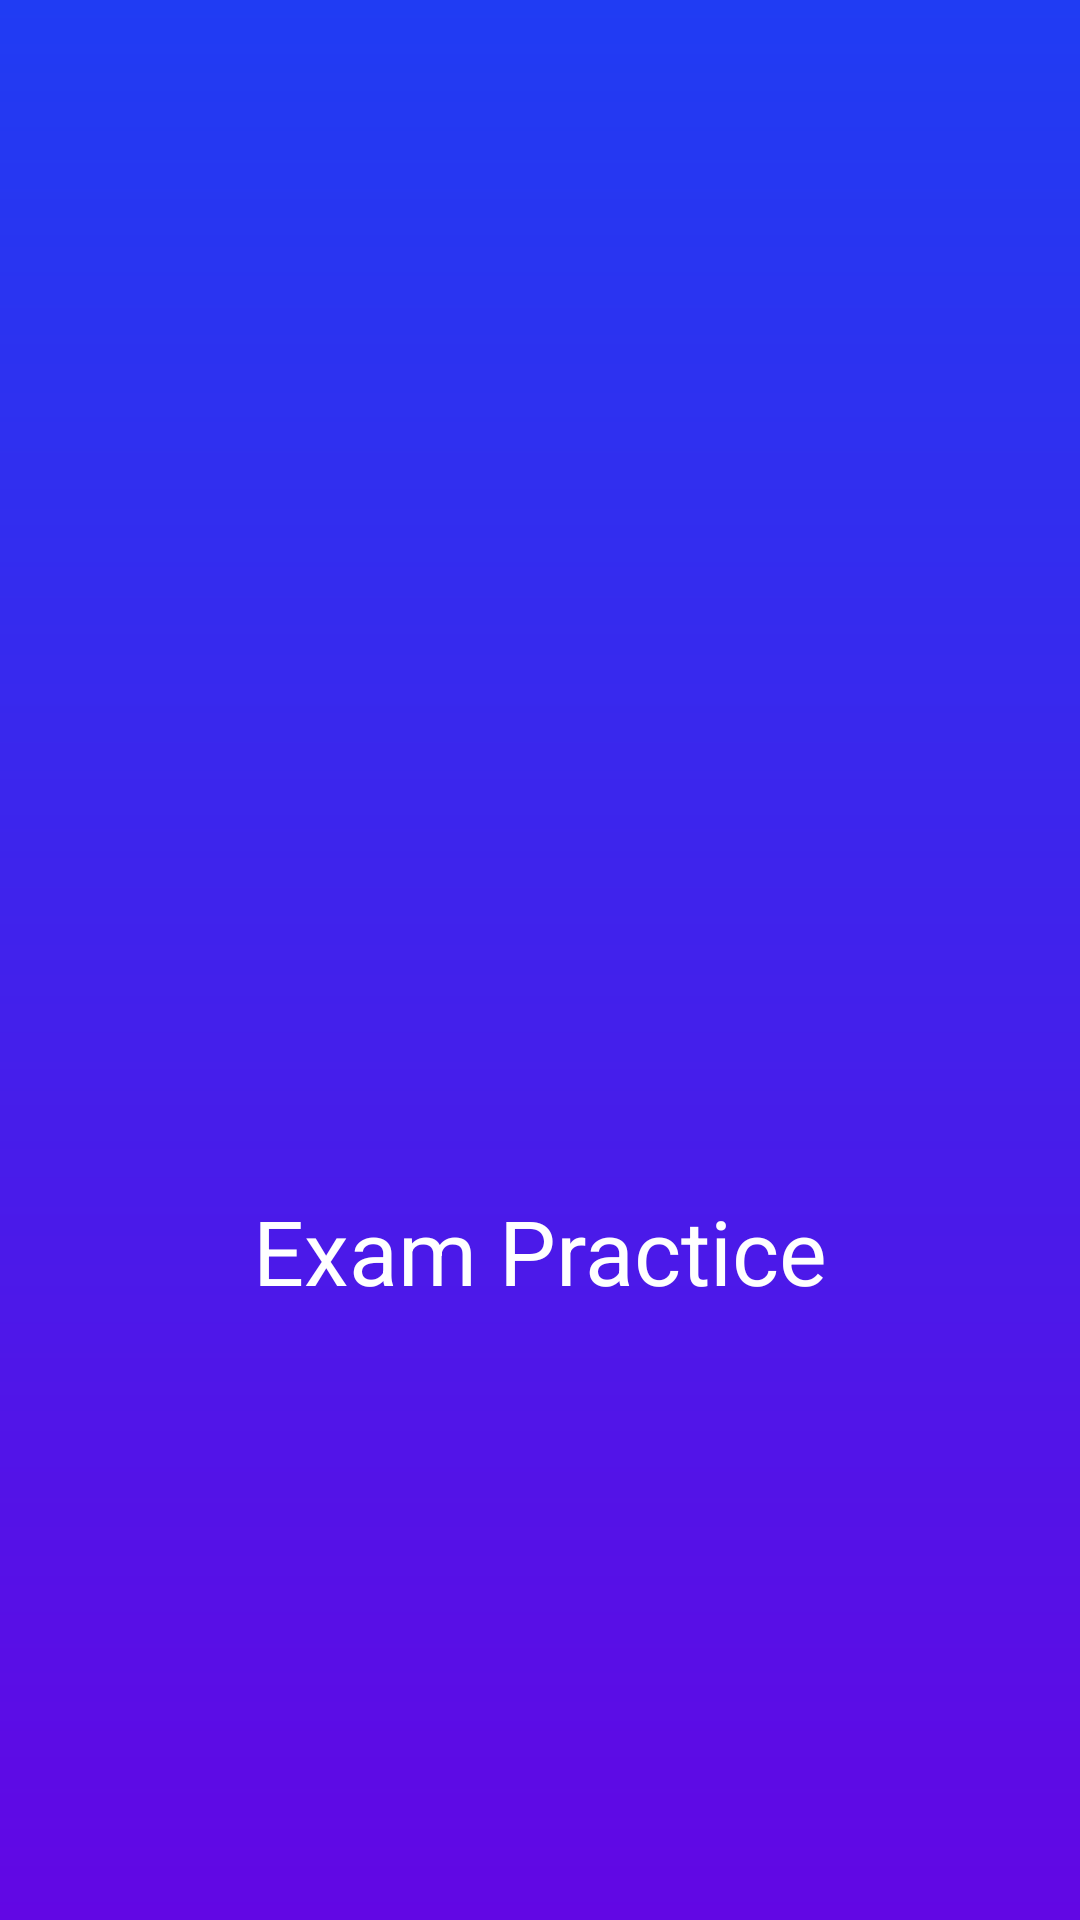

Here is an Android app screen rendered from its layout file. Give the layout XML and the strings, colors and styles it references.
<!-- AndroidManifest.xml: application theme Theme.Exam -->
<!-- res/layout/activity_splash.xml -->
<?xml version="1.0" encoding="utf-8"?>
<androidx.constraintlayout.widget.ConstraintLayout xmlns:android="http://schemas.android.com/apk/res/android"
    xmlns:app="http://schemas.android.com/apk/res-auto"
    xmlns:tools="http://schemas.android.com/tools"
    android:layout_width="match_parent"
    android:layout_height="match_parent"
    android:background="@drawable/gredient_baground"
    tools:context=".Splash_Activity">

    <ImageView
        android:id="@+id/imageView2"
        android:layout_width="120dp"
        android:layout_height="120dp"
        app:layout_constraintBottom_toBottomOf="parent"
        app:layout_constraintEnd_toEndOf="parent"
        app:layout_constraintStart_toStartOf="parent"
        app:layout_constraintTop_toTopOf="parent"
        app:layout_constraintVertical_bias="0.409"
        app:srcCompat="@drawable/score"
        tools:ignore="ContentDescription" />

    <TextView
        android:id="@+id/app_name"
        android:layout_width="match_parent"
        android:layout_height="wrap_content"
        android:layout_marginStart="16dp"
        android:layout_marginTop="64dp"
        android:layout_marginEnd="16dp"
        android:gravity="center"
        android:text="@string/exam_practice"
        android:textColor="@color/white"
        android:textSize="30sp"
        app:layout_constraintEnd_toEndOf="parent"
        app:layout_constraintHorizontal_bias="0.498"
        app:layout_constraintStart_toStartOf="parent"
        app:layout_constraintTop_toBottomOf="@+id/imageView2" />
</androidx.constraintlayout.widget.ConstraintLayout>
<!-- resources referenced by this layout -->
<resources>
  <color name="white">#FFFFFFFF</color>
  <!-- drawable gredient_baground (drawable) -->
  <?xml version="1.0" encoding="utf-8"?>
  <shape xmlns:android="http://schemas.android.com/apk/res/android"
      android:shape="rectangle"
      >
  <gradient
      android:startColor="#203CF3"
      android:endColor="#6207E4"
      android:angle="136">
  </gradient>
  
  
  
  </shape>
  <string name="exam_practice">Exam Practice</string>
  <style name="Theme.Exam" parent="Base.Theme.Exam" />
  <style name="Base.Theme.Exam" parent="Theme.Material3.DayNight.NoActionBar">
          
          
      </style>
</resources>
